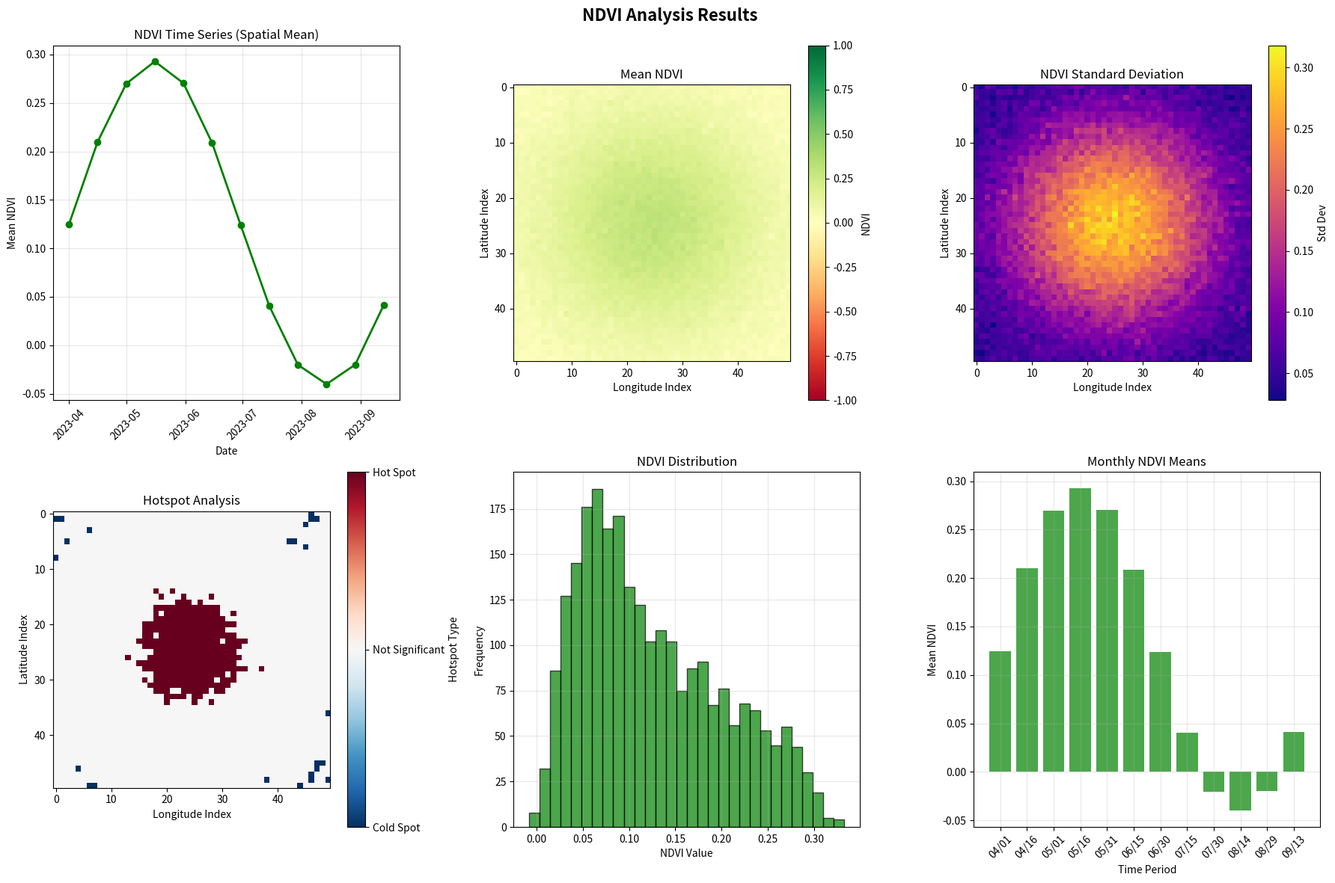

Write Python code to recreate this figure.
#!/usr/bin/env python3
"""
Simple NDVI Analysis Example
============================

This script demonstrates a simplified version of NDVI analysis 
without complex spatial analysis dependencies.
"""

import sys
import os
import logging
from pathlib import Path
import numpy as np
import matplotlib.pyplot as plt
from datetime import datetime, timedelta

# Configure logging
logging.basicConfig(
    level=logging.INFO,
    format='%(asctime)s - %(name)s - %(levelname)s - %(message)s'
)
logger = logging.getLogger(__name__)


def create_synthetic_ndvi_data():
    """
    Create synthetic NDVI data for demonstration purposes.
    """
    logger.info("Creating synthetic NDVI data...")
    
    # Create spatial dimensions
    lat = np.linspace(35.5, 36.0, 50)  # 50 latitude points
    lon = np.linspace(-120.5, -120.0, 50)  # 50 longitude points
    
    # Create temporal dimension (6 months of data)
    start_date = datetime(2023, 4, 1)
    dates = [start_date + timedelta(days=i*15) for i in range(12)]  # Bi-weekly
    
    # Create synthetic NDVI data with spatial and temporal patterns
    ndvi_data = np.zeros((len(dates), len(lat), len(lon)))
    
    for t, date in enumerate(dates):
        # Seasonal pattern
        seasonal_factor = 0.3 + 0.4 * np.sin(2 * np.pi * t / 12)
        
        # Spatial gradient (higher NDVI in center)
        lat_effect = np.exp(-((lat - 35.75) / 0.2) ** 2)
        lon_effect = np.exp(-((lon + 120.25) / 0.2) ** 2)
        spatial_pattern = np.outer(lat_effect, lon_effect)
        
        # Add some random noise
        noise = np.random.normal(0, 0.05, (len(lat), len(lon)))
        
        # Combine effects
        ndvi_data[t] = seasonal_factor * spatial_pattern + noise
        
        # Ensure NDVI values are in valid range [-1, 1]
        ndvi_data[t] = np.clip(ndvi_data[t], -1, 1)
    
    return ndvi_data, dates, lat, lon


def calculate_basic_statistics(ndvi_data):
    """
    Calculate basic temporal statistics for NDVI data.
    """
    logger.info("Calculating temporal statistics...")
    
    stats = {
        'mean': np.mean(ndvi_data, axis=0),
        'std': np.std(ndvi_data, axis=0),
        'min': np.min(ndvi_data, axis=0),
        'max': np.max(ndvi_data, axis=0),
        'median': np.median(ndvi_data, axis=0)
    }
    
    return stats


def simple_hotspot_detection(ndvi_mean, threshold_std=1.5):
    """
    Simple hotspot detection using statistical thresholds.
    """
    logger.info("Performing simple hotspot detection...")
    
    # Calculate mean and standard deviation
    overall_mean = np.mean(ndvi_mean)
    overall_std = np.std(ndvi_mean)
    
    # Define hotspots and coldspots
    hotspots = ndvi_mean > (overall_mean + threshold_std * overall_std)
    coldspots = ndvi_mean < (overall_mean - threshold_std * overall_std)
    
    # Create result array
    # 1 = hotspot, -1 = coldspot, 0 = not significant
    result = np.zeros_like(ndvi_mean)
    result[hotspots] = 1
    result[coldspots] = -1
    
    return result


def create_visualizations(ndvi_data, stats, hotspots, dates, lat, lon, output_dir):
    """
    Create visualizations for the analysis results.
    """
    logger.info("Creating visualizations...")
    
    # Create figure with subplots
    fig, axes = plt.subplots(2, 3, figsize=(18, 12))
    fig.suptitle('NDVI Analysis Results', fontsize=16, fontweight='bold')
    
    # 1. NDVI Time Series (mean over space)
    mean_timeseries = np.mean(ndvi_data, axis=(1, 2))
    axes[0, 0].plot(dates, mean_timeseries, 'g-', linewidth=2, marker='o')
    axes[0, 0].set_title('NDVI Time Series (Spatial Mean)')
    axes[0, 0].set_xlabel('Date')
    axes[0, 0].set_ylabel('Mean NDVI')
    axes[0, 0].grid(True, alpha=0.3)
    axes[0, 0].tick_params(axis='x', rotation=45)
    
    # 2. Mean NDVI Map
    im1 = axes[0, 1].imshow(stats['mean'], cmap='RdYlGn', vmin=-1, vmax=1)
    axes[0, 1].set_title('Mean NDVI')
    axes[0, 1].set_xlabel('Longitude Index')
    axes[0, 1].set_ylabel('Latitude Index')
    plt.colorbar(im1, ax=axes[0, 1], label='NDVI')
    
    # 3. NDVI Standard Deviation
    im2 = axes[0, 2].imshow(stats['std'], cmap='plasma')
    axes[0, 2].set_title('NDVI Standard Deviation')
    axes[0, 2].set_xlabel('Longitude Index')
    axes[0, 2].set_ylabel('Latitude Index')
    plt.colorbar(im2, ax=axes[0, 2], label='Std Dev')
    
    # 4. Hotspot Map
    hotspot_colors = ['blue', 'white', 'red']
    im3 = axes[1, 0].imshow(hotspots, cmap='RdBu_r', vmin=-1, vmax=1)
    axes[1, 0].set_title('Hotspot Analysis')
    axes[1, 0].set_xlabel('Longitude Index')
    axes[1, 0].set_ylabel('Latitude Index')
    cbar3 = plt.colorbar(im3, ax=axes[1, 0])
    cbar3.set_label('Hotspot Type')
    cbar3.set_ticks([-1, 0, 1])
    cbar3.set_ticklabels(['Cold Spot', 'Not Significant', 'Hot Spot'])
    
    # 5. NDVI Histogram
    axes[1, 1].hist(stats['mean'].flatten(), bins=30, alpha=0.7, color='green', edgecolor='black')
    axes[1, 1].set_title('NDVI Distribution')
    axes[1, 1].set_xlabel('NDVI Value')
    axes[1, 1].set_ylabel('Frequency')
    axes[1, 1].grid(True, alpha=0.3)
    
    # 6. Monthly NDVI Comparison
    monthly_means = [np.mean(ndvi_data[i]) for i in range(len(dates))]
    bars = axes[1, 2].bar(range(len(dates)), monthly_means, color='green', alpha=0.7)
    axes[1, 2].set_title('Monthly NDVI Means')
    axes[1, 2].set_xlabel('Time Period')
    axes[1, 2].set_ylabel('Mean NDVI')
    axes[1, 2].set_xticks(range(len(dates)))
    axes[1, 2].set_xticklabels([d.strftime('%m/%d') for d in dates], rotation=45)
    axes[1, 2].grid(True, alpha=0.3)
    
    plt.tight_layout()
    plt.savefig(output_dir / "ndvi_analysis_results.png", dpi=300, bbox_inches='tight')
    logger.info(f"Visualization saved to {output_dir / 'ndvi_analysis_results.png'}")
    
    return fig


def main():
    """
    Main function demonstrating simplified NDVI analysis.
    """
    try:
        # Create output directory
        output_dir = Path("output")
        output_dir.mkdir(exist_ok=True)
        
        logger.info("Starting Simple NDVI Analysis Example")
        
        # 1. Create synthetic data
        ndvi_data, dates, lat, lon = create_synthetic_ndvi_data()
        logger.info(f"Created NDVI data: {ndvi_data.shape} (time, lat, lon)")
        
        # 2. Calculate statistics
        stats = calculate_basic_statistics(ndvi_data)
        
        # 3. Perform hotspot detection
        hotspots = simple_hotspot_detection(stats['mean'])
        
        # 4. Create visualizations
        fig = create_visualizations(ndvi_data, stats, hotspots, dates, lat, lon, output_dir)
        
        # 5. Print summary statistics
        print("\\n" + "="*60)
        print("SIMPLE NDVI ANALYSIS SUMMARY")
        print("="*60)
        print(f"Study Period: {dates[0].strftime('%Y-%m-%d')} to {dates[-1].strftime('%Y-%m-%d')}")
        print(f"Spatial Extent: {len(lat)} x {len(lon)} pixels")
        print(f"Temporal Resolution: {len(dates)} time steps")
        print(f"Mean NDVI: {np.mean(stats['mean']):.3f}")
        print(f"NDVI Range: {np.min(stats['min']):.3f} to {np.max(stats['max']):.3f}")
        
        # Hotspot statistics
        hot_spots = np.sum(hotspots == 1)
        cold_spots = np.sum(hotspots == -1)
        total_pixels = hotspots.size
        
        print(f"\\nHotspot Analysis:")
        print(f"  Hot spots: {hot_spots} pixels ({100*hot_spots/total_pixels:.1f}%)")
        print(f"  Cold spots: {cold_spots} pixels ({100*cold_spots/total_pixels:.1f}%)")
        print(f"  Not significant: {total_pixels - hot_spots - cold_spots} pixels")
        
        # Save numerical results
        logger.info("Saving numerical results...")
        np.save(output_dir / "ndvi_data.npy", ndvi_data)
        np.save(output_dir / "ndvi_mean.npy", stats['mean'])
        np.save(output_dir / "hotspots.npy", hotspots)
        
        # Save summary to text file
        with open(output_dir / "analysis_summary.txt", "w") as f:
            f.write("SIMPLE NDVI ANALYSIS SUMMARY\\n")
            f.write("=" * 40 + "\\n\\n")
            f.write(f"Study Period: {dates[0].strftime('%Y-%m-%d')} to {dates[-1].strftime('%Y-%m-%d')}\\n")
            f.write(f"Spatial Extent: {len(lat)} x {len(lon)} pixels\\n")
            f.write(f"Temporal Resolution: {len(dates)} time steps\\n")
            f.write(f"Mean NDVI: {np.mean(stats['mean']):.3f}\\n")
            f.write(f"NDVI Range: {np.min(stats['min']):.3f} to {np.max(stats['max']):.3f}\\n")
            f.write(f"\\nHotspot Analysis:\\n")
            f.write(f"  Hot spots: {hot_spots} pixels ({100*hot_spots/total_pixels:.1f}%)\\n")
            f.write(f"  Cold spots: {cold_spots} pixels ({100*cold_spots/total_pixels:.1f}%)\\n")
            f.write(f"  Not significant: {total_pixels - hot_spots - cold_spots} pixels\\n")
        
        print(f"\\nResults saved to: {output_dir.absolute()}")
        print("\\nGenerated Files:")
        for file in output_dir.glob("*"):
            print(f"  - {file.name}")
        print("="*60)
        
        logger.info("Analysis completed successfully!")
        
    except Exception as e:
        logger.error(f"Analysis failed with error: {e}")
        raise


if __name__ == "__main__":
    main()
